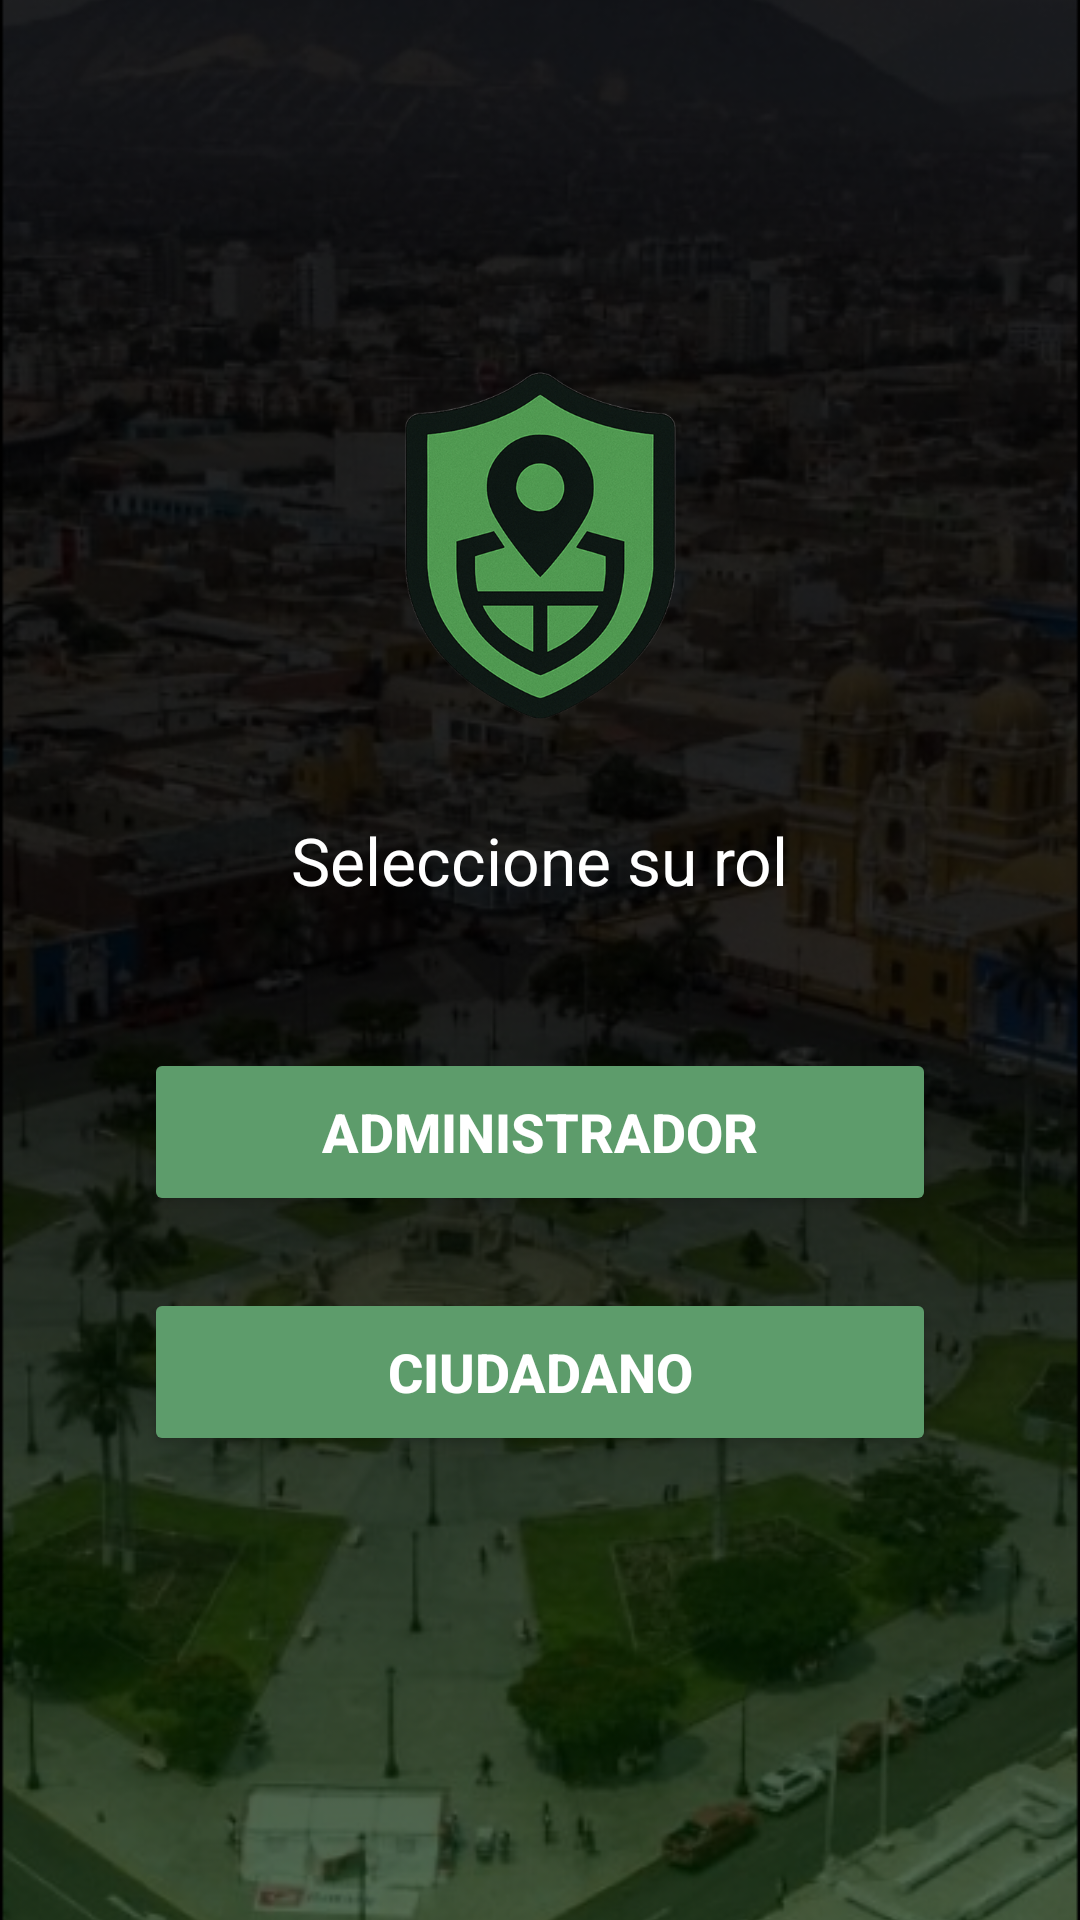

Write the Android layout XML for this screen, with the resource values it uses.
<!-- AndroidManifest.xml: application theme Theme.SeguridadCiudadana -->
<!-- res/layout/activity_rol_usuario.xml -->
<?xml version="1.0" encoding="utf-8"?>
<androidx.constraintlayout.widget.ConstraintLayout
    xmlns:android="http://schemas.android.com/apk/res/android"
    xmlns:app="http://schemas.android.com/apk/res-auto"
    xmlns:tools="http://schemas.android.com/tools"
    android:layout_width="match_parent"
    android:layout_height="match_parent"
    tools:context=".Registro.RolUsuarioActivity">

    
    <ImageView
        android:id="@+id/imagenFondo"
        android:layout_width="match_parent"
        android:layout_height="match_parent"
        android:scaleType="centerCrop"
        android:src="@drawable/imagen_fondo"
        app:layout_constraintBottom_toBottomOf="parent"
        app:layout_constraintEnd_toEndOf="parent"
        app:layout_constraintStart_toStartOf="parent"
        app:layout_constraintTop_toTopOf="parent" />

    
    <View
        android:id="@+id/overlayOscuro"
        android:layout_width="match_parent"
        android:layout_height="match_parent"
        app:layout_constraintBottom_toBottomOf="parent"
        app:layout_constraintEnd_toEndOf="parent"
        app:layout_constraintStart_toStartOf="parent"
        app:layout_constraintTop_toTopOf="parent" />

    
    <ImageView
        android:id="@+id/logoApp"
        android:layout_width="120dp"
        android:layout_height="120dp"
        android:layout_marginTop="120dp"
        android:src="@drawable/logo_app"
        app:layout_constraintEnd_toEndOf="parent"
        app:layout_constraintStart_toStartOf="parent"
        app:layout_constraintTop_toTopOf="parent" />

    
    <TextView
        android:id="@+id/textSeleccioneRol"
        android:layout_width="wrap_content"
        android:layout_height="wrap_content"
        android:layout_marginTop="32dp"
        android:text="Seleccione su rol"
        android:textColor="@android:color/white"
        android:textSize="22sp"
        android:textStyle="normal"
        app:layout_constraintEnd_toEndOf="parent"
        app:layout_constraintStart_toStartOf="parent"
        app:layout_constraintTop_toBottomOf="@id/logoApp" />

    
    <Button
        android:id="@+id/btnAdministrador"
        android:layout_width="0dp"
        android:layout_height="56dp"
        android:layout_marginStart="48dp"
        android:layout_marginTop="48dp"
        android:layout_marginEnd="48dp"
        android:backgroundTint="#5D9C6B"
        android:text="Administrador"
        android:textColor="@android:color/white"
        android:textSize="18sp"
        android:textStyle="bold"
        app:cornerRadius="28dp"
        app:layout_constraintEnd_toEndOf="parent"
        app:layout_constraintStart_toStartOf="parent"
        app:layout_constraintTop_toBottomOf="@id/textSeleccioneRol" />

    
    <Button
        android:id="@+id/btnCiudadano"
        android:layout_width="0dp"
        android:layout_height="56dp"
        android:layout_marginStart="48dp"
        android:layout_marginTop="24dp"
        android:layout_marginEnd="48dp"
        android:backgroundTint="#5D9C6B"
        android:text="Ciudadano"
        android:textColor="@android:color/white"
        android:textSize="18sp"
        android:textStyle="bold"
        app:cornerRadius="28dp"
        app:layout_constraintEnd_toEndOf="parent"
        app:layout_constraintStart_toStartOf="parent"
        app:layout_constraintTop_toBottomOf="@id/btnAdministrador" />

</androidx.constraintlayout.widget.ConstraintLayout>
<!-- resources referenced by this layout -->
<resources>
  <!-- drawable imagen_fondo: png bitmap (drawable, 376811 bytes) -->
  <!-- drawable logo_app: png bitmap (drawable, 115071 bytes) -->
  <style name="Theme.SeguridadCiudadana" parent="Base.Theme.SeguridadCiudadana" />
  <style name="Base.Theme.SeguridadCiudadana" parent="Theme.Material3.DayNight.NoActionBar">
          <item name="colorPrimary">@color/azul_oscuro</item>         <item name="colorOnPrimary">@color/blanco</item>            <item name="colorSecondary">@color/azul_claro</item>        <item name="colorOnSecondary">@color/blanco</item>          <item name="android:colorBackground">@color/background_light_gray</item> <item name="colorOnBackground">@color/negro</item>          <item name="colorSurface">@color/blanco</item>              <item name="colorOnSurface">@color/negro</item>             <item name="android:textColorPrimary">@color/negro</item>
          <item name="android:textColorSecondary">@color/gray_700</item> <item name="android:statusBarColor">@color/azul_oscuro</item>
          <item name="android:navigationBarColor">@color/azul_oscuro</item>
      </style>
  <color name="azul_oscuro">#0D47A1</color>
  <color name="blanco">#FFFFFFFF</color>
  <color name="azul_claro">#1976D2</color>
  <color name="background_light_gray">#F5F5F5</color>
  <color name="negro">#000000</color>
  <color name="gray_700">#616161</color>
</resources>
